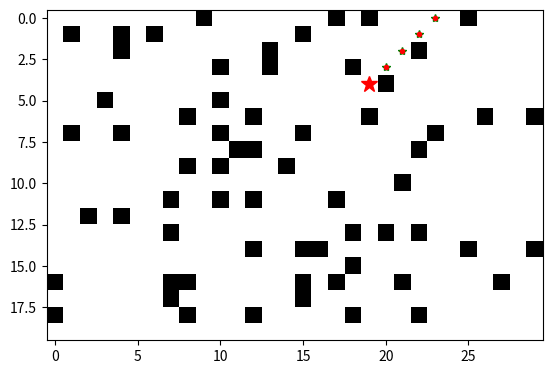

Source code (Python):
import numpy as np
import matplotlib.pyplot as plt
import math
from heapq import heapify, heappush, heappop
from collections import defaultdict


class A_star:

    def __init__(self, collision_map, graph : dict):
        self.collision_map = collision_map
        self.graph = graph

    def getNeighbors(self, coord):
        neighbors = self.graph.get(coord, [])
        safe_neighbors = []
        for neighbor in neighbors:
            x = neighbor[1][0]
            y = neighbor[1][1]
            if self.collision_map[x][y] == False:
                safe_neighbors.append((neighbor[0], (x,y)))
        return safe_neighbors

    def path_trace(self, prev_nodes : dict, node : tuple, start : tuple):
        p = node
        path = []

        while p != start:
            if p not in prev_nodes:
                return None
            path.append(p)
            p = prev_nodes.get(p)
        path.append(start)

        path.reverse()

        return path

    def search(self, start : tuple, goal : tuple):
        plt.imshow(self.collision_map, cmap='gray_r') #builds map based on collisions
        plt.plot(goal[1], goal[0], 'y*') #plots goal on map
        plt.ion() #sets it into interactive mode
        plt.show() #displays current map

        self.distances = defaultdict(lambda:float("inf"))
        self.distances[start] = 0
        heap = []
        prev_nodes = {}
        visited = set()
        start_heuristic = np.sqrt((goal[0]-start[0])**2+(goal[1]-start[1])**2)

        heappush(heap, (start_heuristic, start))
        print(f"Starting at {start}")
        while heap:

            current_node = heappop(heap)

            #splitting needed coordinate out
            current_xy = current_node[1]
            current_cost = current_node[0]

            curr_heuristic = np.sqrt((goal[0] - current_xy[0])**2 +(goal[1] - current_xy[1])**2
)
            if current_cost > self.distances[current_xy] + curr_heuristic: 
                #protects against wrong path from heap
                continue
            
            if current_xy in visited:
                continue
            visited.add(current_xy)
            plt.plot(current_xy[1], current_xy[0], 'g*') #plots current nodes as they are visited
            plt.pause(0.001) #pauses each step so it doesn't go too fast to observe

            if current_xy == goal:
                plt.plot(goal[1], goal[0], 'r*', markersize=12) #plots a big goal when found
                plt.pause(1) #pauses for a bit for a moment of appreciation
                print(f"Goal found: {current_xy}")
                path = self.path_trace(prev_nodes, current_xy, start)
                print(path)
                for p in path:
                    plt.plot(p[1], p[0], 'r.')
                    plt.pause(0.01)   # animate tracing the path
                plt.ioff()
                plt.pause(5)
                return path

            current_neighbors = self.getNeighbors(current_xy)

            for neighbor in current_neighbors:
                #splitting into coordinate xy and cost
                neigh_xy = neighbor[1]
                neigh_cost = neighbor[0]

                new_distance = self.distances[current_xy] + neigh_cost
                heuristic = np.sqrt((goal[0]-neigh_xy[0])**2+(goal[1]-neigh_xy[1])**2)
                if new_distance < self.distances[neigh_xy]:
                    self.distances[neigh_xy] = new_distance
                    priority = new_distance + heuristic
                    prev_nodes[neigh_xy] = current_xy
                    heappush(heap, (priority, neigh_xy))

        print("Goal not found.")

if __name__ == "__main__":

    #Generating graphs, start and goal with distances for a-star
    graph = {}
    rows = 20
    cols = 30


    directions = [
        (-1,  0, 1),   # up
        ( 1,  0, 1),   # down
        ( 0, -1, 1),   # left
        ( 0,  1, 1),   # right
        (-1, -1, math.sqrt(2)),  #diagonals
        (-1,  1, math.sqrt(2)),
        ( 1, -1, math.sqrt(2)),
        ( 1,  1, math.sqrt(2)),
    ]

    for x in range(rows):
        for y in range(cols):
            neighbors = []
            for dx, dy, cost in directions:
                nx, ny = x + dx, y + dy
                if 0 <= nx < rows and 0 <= ny < cols:
                    neighbors.append((cost, (nx,ny))) #(cost, coordinates) so that heap can sort by cost
            graph[(x, y)] = neighbors

    collision_map = np.random.rand(rows, cols)<0.1

    start = (np.random.randint(0,rows), np.random.randint(0,cols))

    goal = (np.random.randint(0,rows),np.random.randint(0,cols))
    
    #Running a_star
    a_star = A_star(collision_map, graph)
    result = a_star.search(start, goal)



